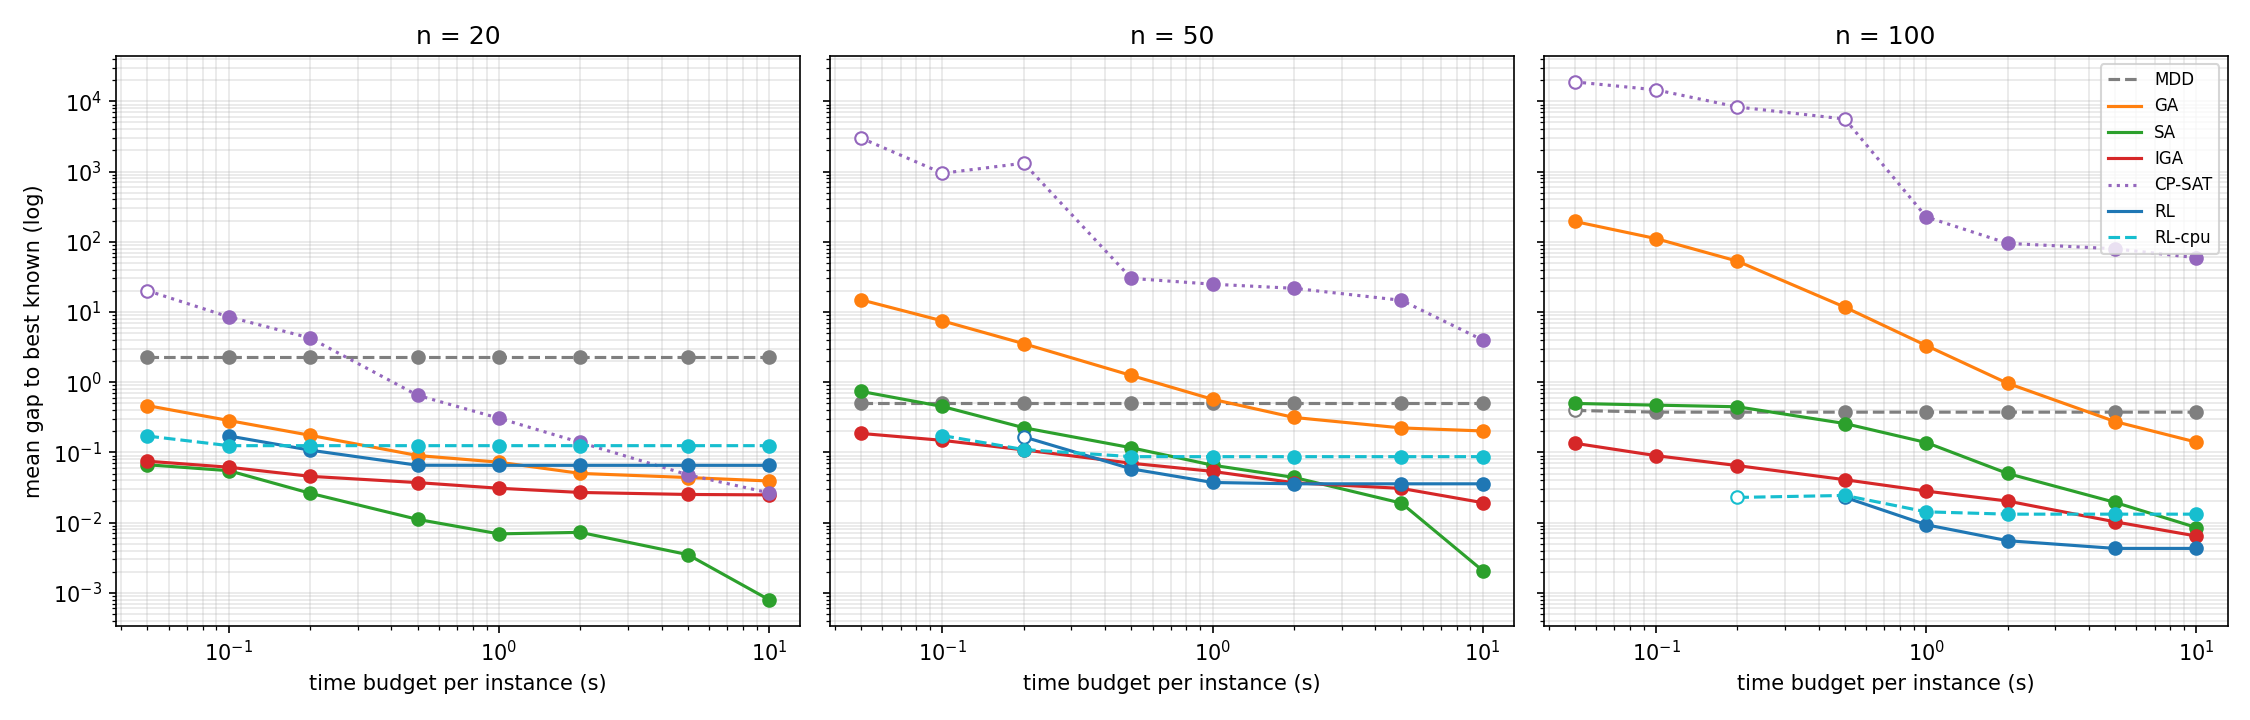

The data file committed next to this chart (first rows):
group, budget, method, coverage, mean_gap, median_gap
all, 0.05, MDD, 0.9062, 1.142, 0.05348
all, 0.05, ATC, 0.908, 0.7669, 0.04986
all, 0.05, EDD, 0.908, 1.067, 0.1684
all, 0.05, GA, 1.0, 69.95, 1.748
all, 0.05, SA, 1.0, 0.4343, 0.0
all, 0.05, IGA, 1.0, 0.1319, 0.0
all, 0.05, CP-SAT, 0.3767, 2118, 1.938
all, 0.05, RL, 0.0, , 
all, 0.05, RL-cpu, 0.3333, 0.1708, 0.0
all, 0.1, MDD, 1.0, 1.065, 0.05302
all, 0.1, ATC, 0.9983, 0.7209, 0.0479
all, 0.1, EDD, 1.0, 0.9902, 0.1681
all, 0.1, GA, 1.0, 39.53, 0.2928
all, 0.1, SA, 1.0, 0.3252, 0.0
all, 0.1, IGA, 1.0, 0.09983, 0.0
all, 0.1, CP-SAT, 0.6667, 2748, 2.547
all, 0.1, RL, 0.3333, 0.1713, 0.0
all, 0.1, RL-cpu, 0.6667, 0.1491, 0.0
all, 0.2, MDD, 1.0, 1.065, 0.05302
all, 0.2, ATC, 1.0, 0.7198, 0.04857
all, 0.2, EDD, 1.0, 0.9902, 0.1681
all, 0.2, GA, 1.0, 18.87, 0.04447
all, 0.2, SA, 1.0, 0.2323, 0.0
all, 0.2, IGA, 1.0, 0.07292, 0.0
all, 0.2, CP-SAT, 0.8698, 2685, 0.9828
all, 0.2, RL, 0.6649, 0.1368, 0.0
all, 0.2, RL-cpu, 0.9722, 0.08751, 0.0
all, 0.5, MDD, 1.0, 1.065, 0.05302
all, 0.5, ATC, 1.0, 0.7198, 0.04857
all, 0.5, EDD, 1.0, 0.9902, 0.1681
all, 0.5, GA, 1.0, 4.344, 0.0
all, 0.5, SA, 1.0, 0.1283, 0.0
all, 0.5, IGA, 1.0, 0.04932, 0.0
all, 0.5, CP-SAT, 0.9931, 1852, 0.04755
all, 0.5, RL, 0.974, 0.04959, 0.0
all, 0.5, RL-cpu, 1.0, 0.07862, 0.0
all, 1.0, MDD, 1.0, 1.065, 0.05302
all, 1.0, ATC, 1.0, 0.7198, 0.04857
all, 1.0, EDD, 1.0, 0.9902, 0.1681
all, 1.0, GA, 1.0, 1.322, 0.0
all, 1.0, SA, 1.0, 0.07023, 0.0
all, 1.0, IGA, 1.0, 0.0375, 0.0
all, 1.0, CP-SAT, 1.0, 83.64, 0.0
all, 1.0, RL, 1.0, 0.0373, 0.0
all, 1.0, RL-cpu, 1.0, 0.07525, 0.0
all, 2.0, MDD, 1.0, 1.065, 0.05302
all, 2.0, ATC, 1.0, 0.7198, 0.04857
all, 2.0, EDD, 1.0, 0.9902, 0.1681
all, 2.0, GA, 1.0, 0.4429, 0.0
all, 2.0, SA, 1.0, 0.03377, 0.0
all, 2.0, IGA, 1.0, 0.02801, 0.0
all, 2.0, CP-SAT, 1.0, 38.93, 0.0
all, 2.0, RL, 1.0, 0.03551, 0.0
all, 2.0, RL-cpu, 1.0, 0.0749, 0.0
all, 5.0, MDD, 1.0, 1.065, 0.05302
all, 5.0, ATC, 1.0, 0.7198, 0.04857
all, 5.0, EDD, 1.0, 0.9902, 0.1681
all, 5.0, GA, 1.0, 0.1804, 0.0
all, 5.0, SA, 1.0, 0.01393, 0.0
all, 5.0, IGA, 1.0, 0.02202, 0.0
... 300 more rows
